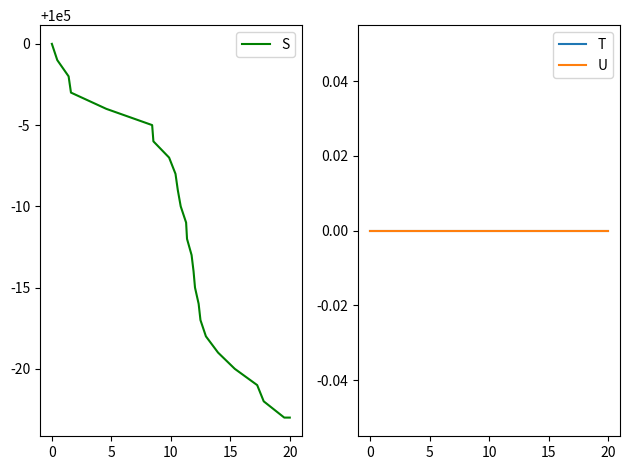

Source code (Python):
# https://github.com/karinsasaki/gillespie-algorithm-python/blob/master/build_your_own_gillespie_exercises.ipynb
# ^^^ Github example of stochastic implementation ^^^
# http://be150.caltech.edu/2016/handouts/gillespie_simulation.html
# ^^^ Example algorithm ^^^

# Implement a tau-leaping variant of the SSA   

import numpy as np
import scipy
from scipy.special import binom
from scipy import stats
from matplotlib import pyplot as plt # allow inline plot with %matplotlib inline
import time

# tau-leaping SSA variant 
# Class for starting the timer

class TimeError(Exception):
    """A custom exception used to report errors in use of Timer Class""" 

class simulation_timer: 
    def __init__(self):
        self._simulation_start_time = None
        self._simulation_stop_time = None

    def start(self):
        """start a new timer"""
        if self._simulation_start_time is not None:    # attribute
            raise TimeError(f"Timer is running.\n Use .stop() to stop it")

        self._simulation_start_time = time.perf_counter()  
    def stop(self):
        """stop the time and report the elsaped time"""
        if self._simulation_start_time is None:
            raise TimeError(f"Timer is not running.\n Use .start() to start it.")

        self._simulation_stop_time = time.perf_counter()
        elasped_simulation_time = self._simulation_stop_time - self._simulation_start_time  
        self._simulation_start_time = None
        print(f"Elasped time: {elasped_simulation_time:0.4f} seconds")

# System of equations
# stochiometric equation needs to have equal length! 
""" 1S + 0T + 0U --> 0S + 0T + 0U
    2S + 0T + 0U --> 0S + 1T + 0U 
    0S + 1T + 0U --> 2S + 0T + 0U
    0S + 1T + 0U --> 0S + 0T + 1U   
"""

# Need to initialise the discrete numbers of molecules???
popul_num = np.array([1.0E5, 0, 0])
# adding in another 1.0E5 --> Gives index error in 52 --> if condition of propensity_calc function   

# ratios of starting materials for each reaction 
LHS = np.array([[1, 0, 0], [2, 0, 0], [0, 1, 0], [0, 1, 0]])

# ratios of products for each reaction
RHS = np.array([[0, 0, 0], [0, 1, 0], [2, 0, 0], [0, 0, 1]])

# stochastic rates of reaction
stoch_rate = np.array([1.0, 0.002, 0.5, 0.04])

# Define the state change vector
state_change_array = np.asarray(RHS - LHS)  
print("State change array:\n", state_change_array)   
# state change array has length 4 
# 

# Intitalise time variables
tmax = 20.0         # Maximum time
tao = 0.0           # array to store the time of the reaction.


# function to calcualte the propensity functions for each reaction
def propensity_calc(LHS, popul_num, stoch_rate):
    propensity = np.zeros(len(LHS))
    for row in range(len(LHS)):
            a = stoch_rate[row]     
            for i in range(len(popul_num)):
                if (popul_num[i] >= LHS[row, i]):       
                    binom_rxn = binom(popul_num[i], LHS[row, i])
                    aj = a*binom_rxn
                else:
                    aj = 0
                    break
            propensity[row] = aj    
    return propensity


epsi = 0.03
popul_num_all = [popul_num]
tao_all = [tao]
propensity = np.zeros(len(LHS))
rxn_vector = np.zeros(len(LHS))  
a0 = sum(propensity)

 
def update_matrix(popul_num, stoch_rate): 
    """Specific to this model 
    will need to change if different model 
    implements equaiton 24 of the Gillespie paper"""
    b = np.array([[1.0, 0.0, 0.0], [stoch_rate[1]*(2*(popul_num[0]) - 1)/2, 0.0, 0.0], [0.0, 0.5, 0.0], [0.0, 0.4, 0.0]])
    return b
b = update_matrix(popul_num, stoch_rate)


def time_step_calc(propensity_calc, state_change_array, b, epsi):
    """ Function to calculate the simulation 
    time increment delta_t"""
    evaluate_propensity = propensity_calc(LHS, popul_num, stoch_rate) 
    denominator = np.zeros(len(evaluate_propensity))
    a0 = sum(evaluate_propensity)
    # equation 22:
    exptd_state_array = 0.0
    for x in range(len(evaluate_propensity)):
        exptd_state_array +=  evaluate_propensity[x]*state_change_array[x]
    print("expectd state array:\n", exptd_state_array) 
    # equation 24: Calculated ad-hoc results in bji matrix
    numerator = epsi*a0 
    for j in range(len(evaluate_propensity)):
        for i in range(len(popul_num)):
            denominator[j] += (exptd_state_array[i]*b[j, i])
    # equation 26
    delta_t_array = numerator/abs(denominator)
    print("delta_t_array:\n", delta_t_array)
    delta_t = min(delta_t_array)
    print("The calculated value of delta_t:\n", delta_t)
    return delta_t
delta_t = time_step_calc(propensity_calc, state_change_array, b, epsi)



# Tau-leaping while-loop method


def gillespie_tau_leaping(propensity_calc, popul_num, popul_num_all, tao_all, rxn_vector, delta_t, tao, epsi):
    t = simulation_timer()
    t.start()
    while tao < tmax:
        evaluate_propensity = propensity_calc(LHS, popul_num, stoch_rate)     
        a0 = (sum(evaluate_propensity))  # a0 is a numpy.float64 
        if a0 == 0.0:      
            break   
        if popul_num.any() < 0:      # Not working!
            break    
        lam = (evaluate_propensity*delta_t)     # still uses evaluate propensity? 
        rxn_vector = np.random.poisson(lam) # probability of a reaction firing in the given time period
        #print("reaction vector:\n", rxn_vector)
        if tao + delta_t > tmax:
            break    
        tao += delta_t 
        leap_count = tao / delta_t
        # Calculate the number of leaps      
        # Not even doing the tao-leap variant! Goes straight to the exact ssa
        if delta_t >= 1/ a0:
            for j in range(len(rxn_vector)):  
                state_change_lambda = np.squeeze(np.asarray(state_change_array[j])*rxn_vector[j]) 
                #print("state_change_lambda:\n", state_change_lambda)
                # only doing the first reaction ? Is it updating the system?  
            popul_num = popul_num + state_change_lambda                
            popul_num_all.append(popul_num)
            tao_all.append(tao) 
            print("Leap count:\n", leap_count)
        else:
            next_t = np.random.exponential(1/a0)
            rxn_probability = evaluate_propensity / a0   
            num_rxn = np.arange(rxn_probability.size)       
            if tao + next_t > tmax:      
                tao = tmax
                break
            j = stats.rv_discrete(values=(num_rxn, rxn_probability)).rvs() # sum of pk provided is not 1?!
            tao = tao + next_t
            popul_num = popul_num + np.squeeze(np.asarray(state_change_array[j]))  
            popul_num_all.append(popul_num)   
            tao_all.append(tao)    
    print("Molecule numbers:\n", popul_num)
    print("Time of final simulation:\n", tao)
    t.stop()
    return popul_num_all.append(popul_num), tao_all.append(tao)


print(gillespie_tau_leaping(propensity_calc, popul_num, popul_num_all, tao_all, rxn_vector, delta_t, tao, epsi))

# returns blank plots!! 


popul_num_all = np.array(popul_num_all)
tao_all = np.array(tao_all)
fig, (ax1, ax2) = plt.subplots(1, 2)

ax1.plot(tao_all, popul_num_all[:, 0], label='S', color= 'Green')
ax1.legend()

for i, label in enumerate(['T', 'U']):
    ax2.plot(tao_all, popul_num_all[:, i+1], label=label)

ax2.legend()
plt.tight_layout()
plt.show()


